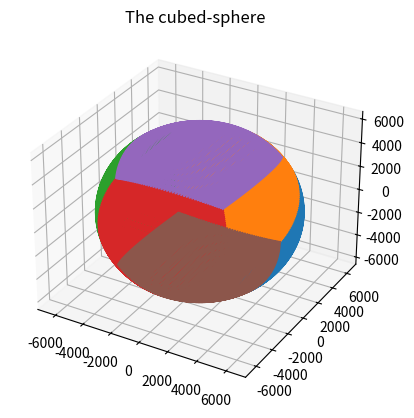
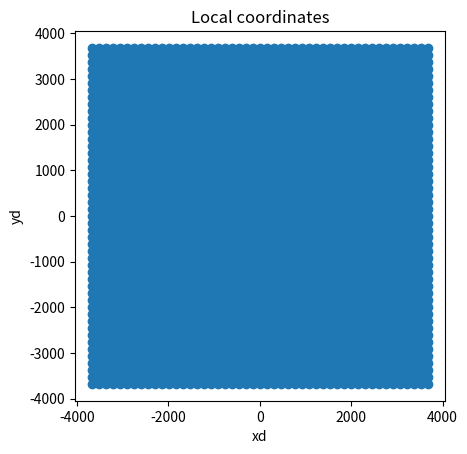
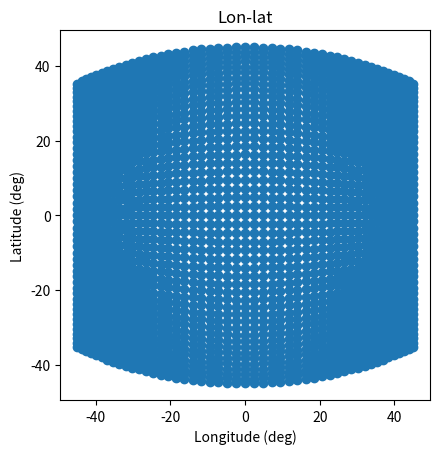
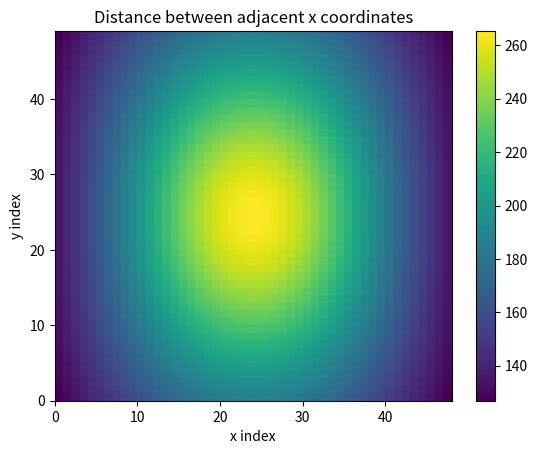
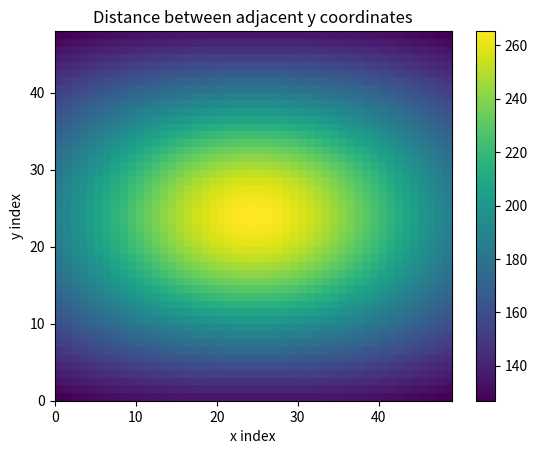
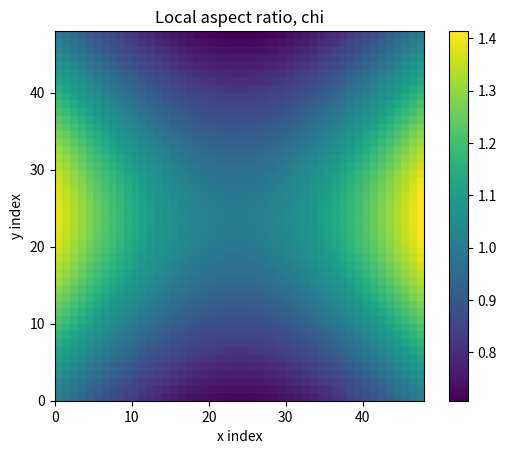
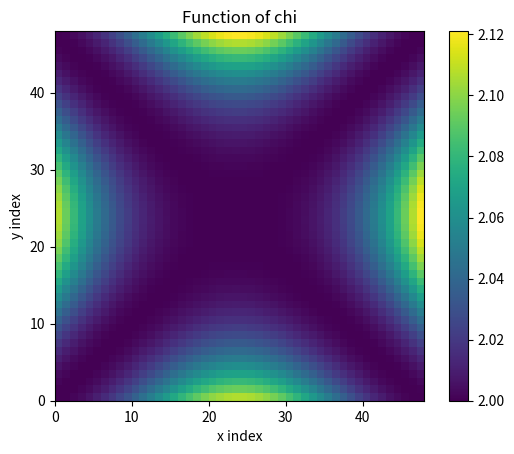
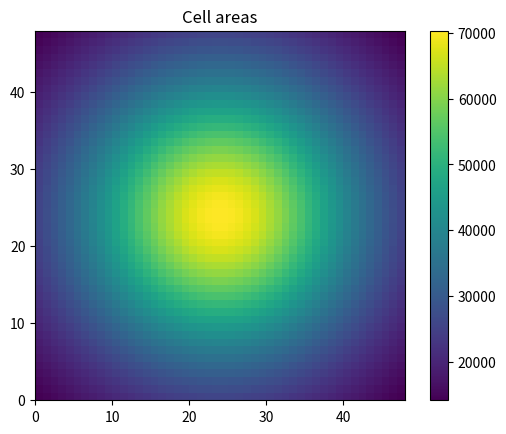
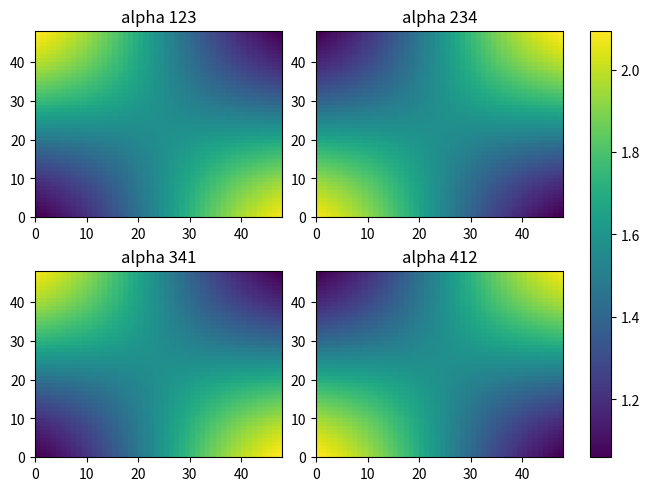
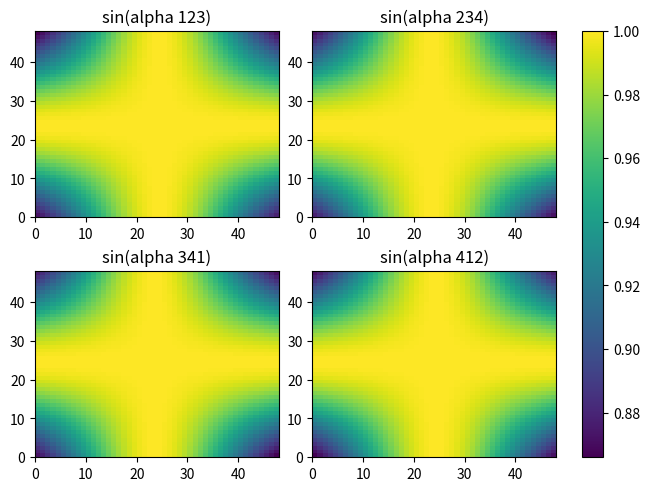
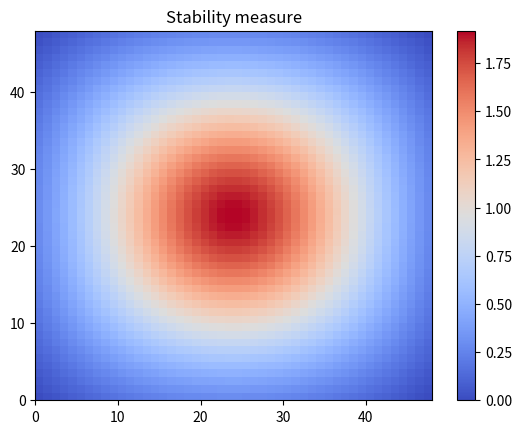

Generate these figures, in order, with matplotlib:
# Map onto the cubed-sphere.


import numpy as np
from matplotlib import pyplot as plt
from mpl_toolkits.mplot3d import Axes3D
import scipy
import matplotlib.colors as colors

##########################################

# Helper functions:
def xyz_to_lon_lat(x, y, z):
    lamda = np.atan2(y, x)
    phi = np.asin(z/np.sqrt(x**2 + y**2 + z**2))
    
    return lamda, phi

def great_circle_dist(lamda_1, lamda_2, phi_1, phi_2):
    return R*np.acos(np.cos(phi_1)*np.cos(phi_2)*np.cos(lamda_1 - lamda_2) + np.sin(phi_1)*np.sin(phi_2))

def alpha_ijk(p_i, p_j, p_k):
    # Compute the angle between three points,
    # which are given by position vectors
    # in Cartesian space
    p1 = np.cross(p_i, p_j)
    p2 = np.cross(p_k, p_j)
    num = np.dot(p1,p2)
    denom = np.dot(np.linalg.norm(p1),np.linalg.norm(p2))

    return np.acos(num/denom)

def alpha_ijk_2(p_i, p_j, p_k):
    # Compute the angle between three points,
    # which are given by position vectors
    # in Cartesian space
    # Compute the basis vectors:
    e1 = (p_i - p_j)/np.linalg.norm(p_i - p_j)
    e2 = (p_k - p_j)/np.linalg.norm(p_k - p_j)
    return np.acos(np.dot(e1, e2))

def gnomonic_proj(x_vals,y_vals,z_vals):
    X = (R/r)*x_vals
    Y = (R/r)*y_vals
    Z = (R/r)*z_vals
    return X, Y, Z

###########################################

global R
R = 6371.220 # Earth's radius in km
a = R/np.sqrt(3)

# Equidistant:
alpha_ref = 1

# Grid resolution
C_N = 48

alphas = np.linspace(-alpha_ref, alpha_ref, C_N+1)

x = a*alphas
y = a*alphas

print(np.min(x), np.max(x))

xd, yd = np.meshgrid(x,y)
ad = np.ones_like(xd)*a
print(np.min(ad), np.max(ad))

global r
r = np.sqrt(a**2 + xd**2 + yd**2)

# Perform the gnomonic projection and obtain 
# Cartesian coordinates:
X1, Y1, Z1 = gnomonic_proj(ad, xd, yd)
X2, Y2, Z2 = gnomonic_proj(-xd, ad, yd)
X3, Y3, Z3 = gnomonic_proj(-ad, -xd, yd)
X4, Y4, Z4 = gnomonic_proj(xd, -ad, yd)
X5, Y5, Z5 = gnomonic_proj(-yd, xd, ad)
X6, Y6, Z6 = gnomonic_proj(yd, xd, -ad)

X_1d = np.reshape(X1, (np.size(x)**2, ))
Y_1d = np.reshape(Y1, (np.size(x)**2, ))
Z_1d = np.reshape(Z1, (np.size(x)**2, ))

# Plot the six cubed-sphere faces:
fig, ax = plt.subplots(subplot_kw={"projection": "3d"})
surf1 = ax.plot3D(X1,Y1,Z1)
surf2 = ax.plot3D(X2,Y2,Z2)
surf3 = ax.plot3D(X3,Y3,Z3)
surf4 = ax.plot3D(X4,Y4,Z4)
surf5 = ax.plot3D(X5,Y5,Z5)
surf6 = ax.plot3D(X6,Y6,Z6)
plt.title('The cubed-sphere')

#######################################
# Perform an analysis on the first tile:

# Convert the local Cartesian coordinates to lon-lat
LON, LAT = xyz_to_lon_lat(X1,Y1,Z1)

dx_vals = np.zeros((C_N+1,C_N))
dy_vals = np.zeros((C_N,C_N+1))
areas = np.zeros((C_N,C_N))

X1 = np.asarray(X1)
Y1 = np.asarray(Y1)
Z1 = np.asarray(Z1)

alpha_123s = np.zeros((C_N,C_N))
alpha_234s = np.zeros((C_N,C_N))
alpha_341s = np.zeros((C_N,C_N))
alpha_412s = np.zeros((C_N,C_N))

for i in np.arange(C_N + 1):
    for j in np.arange(C_N + 1):
        if j != C_N:
            dx_vals[i,j] = great_circle_dist(LON[i,j], LON[i, j+1], LAT[i, j], LAT[i, j+1])
            #dx_vals[i,j] = np.abs(xd[i,j+1] - xd[i,j])
        if i != C_N:
            dy_vals[i,j] = great_circle_dist(LON[i,j], LON[i+1, j], LAT[i, j], LAT[i+1, j])
            #dy_vals[i,j] = np.abs(yd[i+1,j] - yd[i,j])
        if i != C_N and j != C_N:
            #point1 = [LON[i,j], LAT[i,j], R]
            #point2 = [LON[i+1,j], LAT[i+1,j], R]
            #point3 = [LON[i+1,j+1], LAT[i+1,j+1], R]
            #point4 = [LON[i,j+1], LAT[i,j+1], R]

            # Counting in clockwise direction:
            #point1 = np.array([X1[i,j], Y1[i,j], Z1[i,j]])
            #point2 = np.array([X1[i,j+1], Y1[i,j+1], Z1[i,j+1]])
            #point3 = np.array([X1[i+1,j+1], Y1[i+1,j+1], Z1[i+1,j+1]])
            #point4 = np.array([X1[i+1,j], Y1[i+1,j], Z1[i+1,j]])

            # Counting in anit-clockwise direction:
            point1 = np.array([X1[i,j], Y1[i,j], Z1[i,j]])
            point2 = np.array([X1[i+1,j], Y1[i+1,j], Z1[i+1,j]])
            point3 = np.array([X1[i+1,j+1], Y1[i+1,j+1], Z1[i+1,j+1]])
            point4 = np.array([X1[i,j+1], Y1[i,j+1], Z1[i,j+1]])

            alpha_123 = alpha_ijk(point1, point2, point3)
            alpha_234 = alpha_ijk(point2, point3, point4)
            alpha_341 = alpha_ijk(point3, point4, point1)
            alpha_412 = alpha_ijk(point4, point1, point2)

            alpha_123s[i,j] = alpha_123
            alpha_234s[i,j] = alpha_234
            alpha_341s[i,j] = alpha_341
            alpha_412s[i,j] = alpha_412

            areas[i,j] = (R**2)*(alpha_123+alpha_234+alpha_341+alpha_412 - 2*np.pi)


print('Minimum length is ', np.min(dx_vals), ' km')
print('Maximum length is ', np.max(dx_vals), ' km')
print('Mean length is ', np.mean(dx_vals), ' km')

print('Minimum area is ', np.min(areas), ' km^2')
print('Maximum area is ', np.max(areas), ' km^2')
print('Mean area is ', np.mean(areas), ' km^2')


plt.figure()
plt.scatter(xd, yd)
plt.xlabel('xd')
plt.ylabel('yd')
plt.title('Local coordinates')
ax = plt.gca()
ax.set_aspect('equal', adjustable='box')

deg2rad = 180/np.pi

plt.figure()
plt.scatter(LON*deg2rad, LAT*deg2rad)
plt.xlabel('Longitude (deg)')
plt.ylabel('Latitude (deg)')
plt.title('Lon-lat')
ax = plt.gca()
ax.set_aspect('equal', adjustable='box')


plt.figure()
plt.pcolormesh(dx_vals)
plt.title('Distance between adjacent x coordinates')
plt.xlabel('x index')
plt.ylabel('y index')
plt.colorbar()

plt.figure()
plt.pcolormesh(dy_vals)
plt.title('Distance between adjacent y coordinates')
plt.xlabel('x index')
plt.ylabel('y index')
plt.colorbar()

# A rought estimation of aspect ratio, for now.
chi = dy_vals[:,:-1]/dx_vals[:-1,:]

plt.figure()
plt.pcolormesh(chi)
plt.title('Local aspect ratio, chi')
plt.xlabel('x index')
plt.ylabel('y index')
ax = plt.gca()
ax.set_aspect('equal', adjustable='box')
plt.colorbar()

f_chi = chi + 1/chi

plt.figure()
plt.pcolormesh(f_chi)
plt.title('Function of chi')
plt.xlabel('x index')
plt.ylabel('y index')
ax = plt.gca()
ax.set_aspect('equal', adjustable='box')
plt.colorbar()

plt.figure()
plt.pcolormesh(areas)
plt.title('Cell areas')
ax = plt.gca()
ax.set_aspect('equal', adjustable='box')
plt.colorbar()

print('Indices of smallest areas:')
print(np.where(areas-np.min(areas) == 0))


# Examine cell areas:
# Make this use the same colorbar for all.
minmin = min(np.min(alpha_123s), np.min(alpha_234s), np.min(alpha_341s), np.min(alpha_412s))
maxmax = max(np.max(alpha_123s), np.max(alpha_234s), np.max(alpha_341s), np.max(alpha_412s))

fig, axes = plt.subplots(2,2, constrained_layout=True)
(ax1, ax2), (ax3,ax4) = axes
p1 = ax1.pcolormesh(alpha_123s, vmin=minmin, vmax=maxmax)
ax1.set_title('alpha 123')
p2 = ax2.pcolormesh(alpha_234s, vmin=minmin, vmax=maxmax)
ax2.set_title('alpha 234')
p3 = ax3.pcolormesh(alpha_341s, vmin=minmin, vmax=maxmax)
ax3.set_title('alpha 341')
p4 = ax4.pcolormesh(alpha_412s, vmin=minmin, vmax=maxmax)
ax4.set_title('alpha 412')

cb = plt.colorbar(p4,ax=axes,pad=0.05,shrink=1,format='%.1f')

minmin = min(np.min(np.sin(alpha_123s)), np.min(np.sin(alpha_234s)), np.min(np.sin(alpha_341s)), np.min(np.sin(alpha_412s)))
maxmax = max(np.max(np.sin(alpha_123s)), np.max(np.sin(alpha_234s)), np.max(np.sin(alpha_341s)), np.max(np.sin(alpha_412s)))

fig, axes = plt.subplots(2,2, constrained_layout=True)
(ax1, ax2), (ax3,ax4) = axes
p1 = ax1.pcolormesh(np.sin(alpha_123s), vmin=minmin, vmax=maxmax)
ax1.set_title('sin(alpha 123)')
p2 = ax2.pcolormesh(np.sin(alpha_234s), vmin=minmin, vmax=maxmax)
ax2.set_title('sin(alpha 234)')
p3 = ax3.pcolormesh(np.sin(alpha_341s), vmin=minmin, vmax=maxmax)
ax3.set_title('sin(alpha 341)')
p4 = ax4.pcolormesh(np.sin(alpha_412s), vmin=minmin, vmax=maxmax)
ax4.set_title('sin(alpha 412)')

cb = plt.colorbar(p4,ax=axes,pad=0.05,shrink=1,format='%.2f')

# Provide some estimates of restriction for divergence damping.
# Alpha is NOT alpha_ref ... 
sin_a = np.sin(alpha_123s)
A_min = np.min(areas)

stab = areas/(sin_a*A_min*f_chi)
rel_stab = stab-np.min(stab)

plt.figure()
plt.pcolormesh(rel_stab,cmap='coolwarm', vmin=-0, vmax=np.max(rel_stab))
plt.title('Stability measure')
plt.colorbar()

print('Indices of most constraining cell for diffusive stability')
stab_inds = np.where(stab-np.min(stab) == 0)
print(stab_inds)
print(stab_inds[0])

print(f'At most constraining cell, chi = {chi[stab_inds]}, f_chi = {f_chi[stab_inds]}, Ac = {areas[stab_inds[0],stab_inds[1]]}')
print(f'sin(alpha) is {sin_a[stab_inds]}, Min stab is {np.min(stab)}, location is {stab_inds}]')
print(f'Von Neumann stability for 2nd order is {2*np.min(stab)/4}')
print(f'Von Neumann stability for 4th order is {(2**(1/2))*np.min(stab)/4}')
print(f'Von Neumann stability for 6th order is {(2**(1/3))*np.min(stab)/4}')
print(f'Von Neumann stability for 8th order is {(2**(1/4))*np.min(stab)/4}')
print(f'Strong stability (not changing sign) for all orders is {np.min(stab)/4}')


plt.show()